Run: headless pygame with SDL's dummy video driver; simulated clock (each Clock.tick advances the game by its frame time, no real sleeping); random seed 0; keys injected as events and as key.get_pressed() state; mouse plan: one left click at the window centre at the start of phase 2, then a move to the lower-right quarter at the start of phase 3.
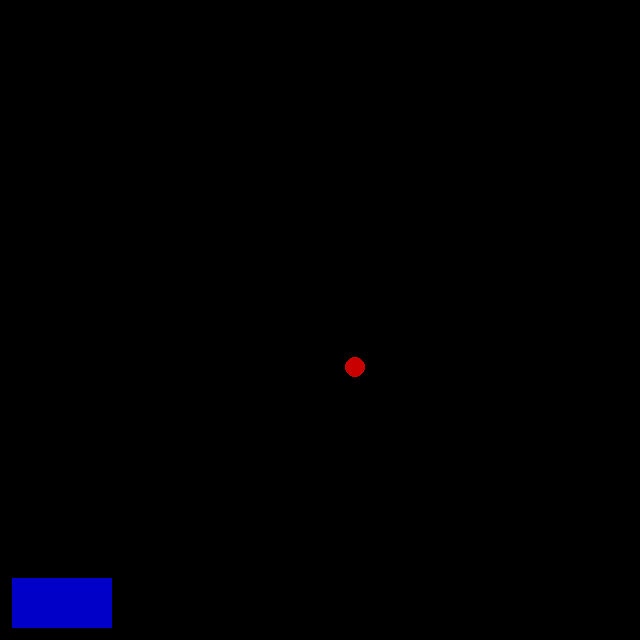
Frame 1 of 4 · flips 1–60 · no input
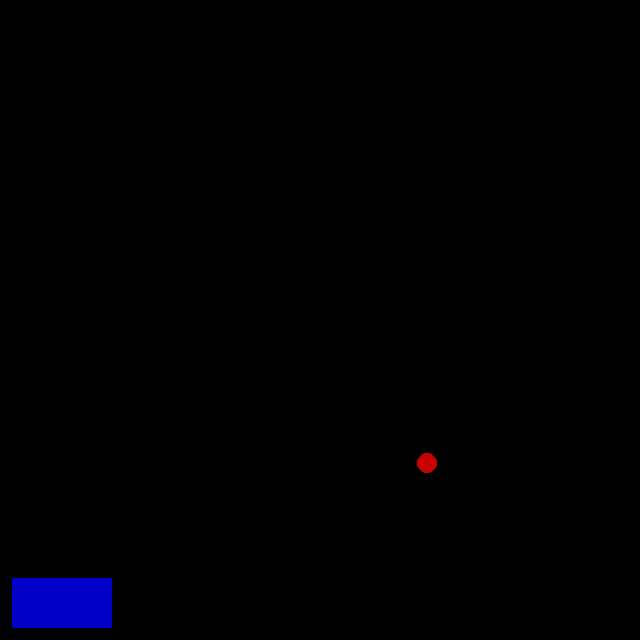
Frame 2 of 4 · flips 61–180 · clicked the window centre · tapped SPACE, RETURN · held RIGHT (→), D
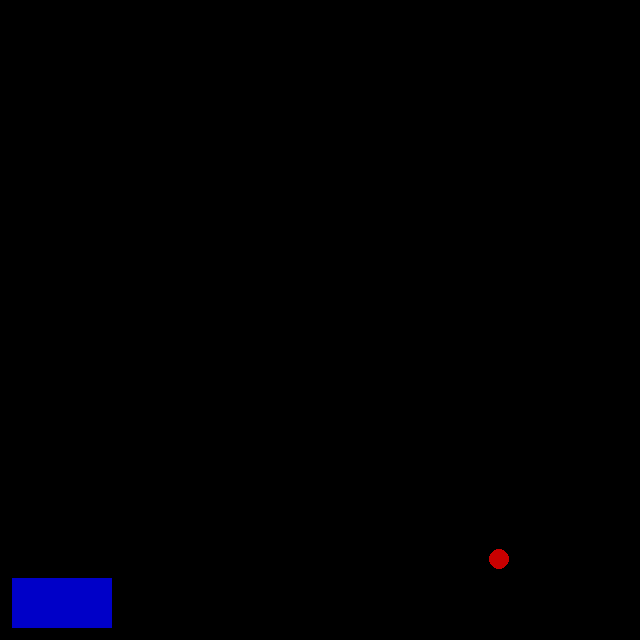
Frame 3 of 4 · flips 181–300 · moved the mouse to the lower-right quarter · held DOWN (↓), S
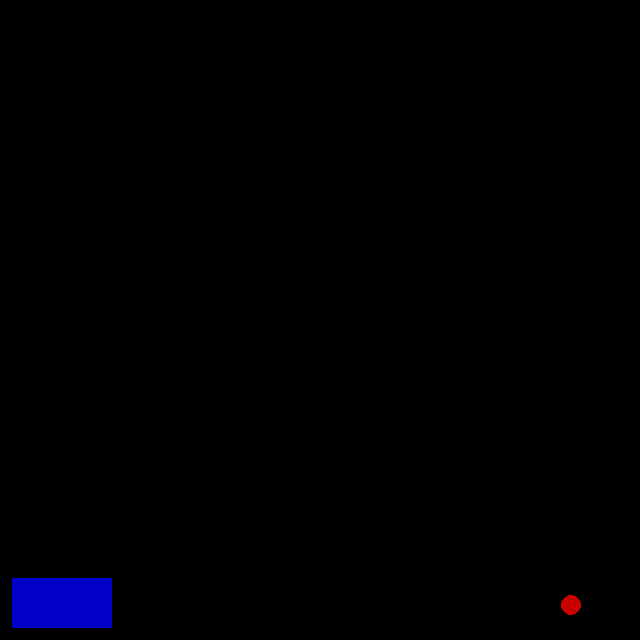
Frame 4 of 4 · flips 301–420 · held LEFT (←), A, UP (↑), W

The pygame program that drew these frames:

import pygame

pygame.init()
resolution = 640
win = pygame.display.set_mode((resolution, resolution))
pygame.display.set_caption("There is no game")
my=resolution-12-50


class bricks(object):
	"""docstring for bricks"""
	def init():
		bricks.brick(mx,my,100,50)
		pass
	cl = False
	def brick(bx,by,bwith,bheight):
		br = pygame.draw.rect(win, (0,0,200), (bx,by,bwith,bheight))
		if br.collidepoint(pygame.mouse.get_pos()): bricks.cl = True
		else: bricks.cl = False
		return br
		pass
	pass
class circles(object):
	"""docstring for circles"""
	x = resolution/2
	y = resolution/2
	x_angle = 0.6
	y_angle = 0.8
	direction=0
	radius = 10
	def circle0(pos_x,pos_y):
		cr = pygame.draw.circle(win, (200,0,0), (pos_x, pos_y), circles.radius)
		return cr
		pass
	def circle_move():
		circles.circle0(circles.x,circles.y)
		if circles.direction == 0:
			circles.x += circles.x_angle
			circles.y += circles.y_angle
			pass
		elif circles.direction == 1:
			circles.x -= circles.x_angle
			circles.y += circles.y_angle
			pass
		elif circles.direction == 2:
			circles.x -= circles.x_angle
			circles.y -= circles.y_angle
			pass
		elif circles.direction == 3:
			circles.x += circles.x_angle
			circles.y -= circles.y_angle
			pass
		if (circles.x>resolution-circles.radius and circles.direction == 0) or (circles.y<0+circles.radius and circles.direction == 2):
			circles.direction = 1
			pass
		elif (circles.y>resolution-circles.radius and circles.direction == 1) or (circles.x>resolution-circles.radius and circles.direction == 3): 
			circles.direction = 2
			pass
		elif (circles.x<0+circles.radius and circles.direction == 2) or (circles.y>resolution-circles.radius and circles.direction == 0): 
			circles.direction = 3
			pass
		elif (circles.x<0+circles.radius and circles.direction == 1) or (circles.y<0+circles.radius and circles.direction == 3):
			circles.direction = 0
			pass
		pass
	pass

	pass
class controls(object):
	mx=12
	"""docstring for controls"""
	def mouse():
		mouse_x , mouse_y = pygame.mouse.get_pos()
		if pygame.mouse.get_pressed()[0] and bricks.cl:
			bricks.brick(mouse_x-50, my,100,50)
			controls.mx = mouse_x-50
			##my = mouse_y
			pass
		else:
			bricks.brick(controls.mx, my,100,50)
			pass
		pass
	pass


run=True
while run:
	pygame.time.delay(1)
	for event in pygame.event.get():
		if event.type == pygame.QUIT: run = False
		pass
	win.fill((0,0,0))
	controls.mouse()
	circles.circle_move()
	keys = pygame.key.get_pressed()
	pygame.display.update()	
pygame.quit()
quit(0)
